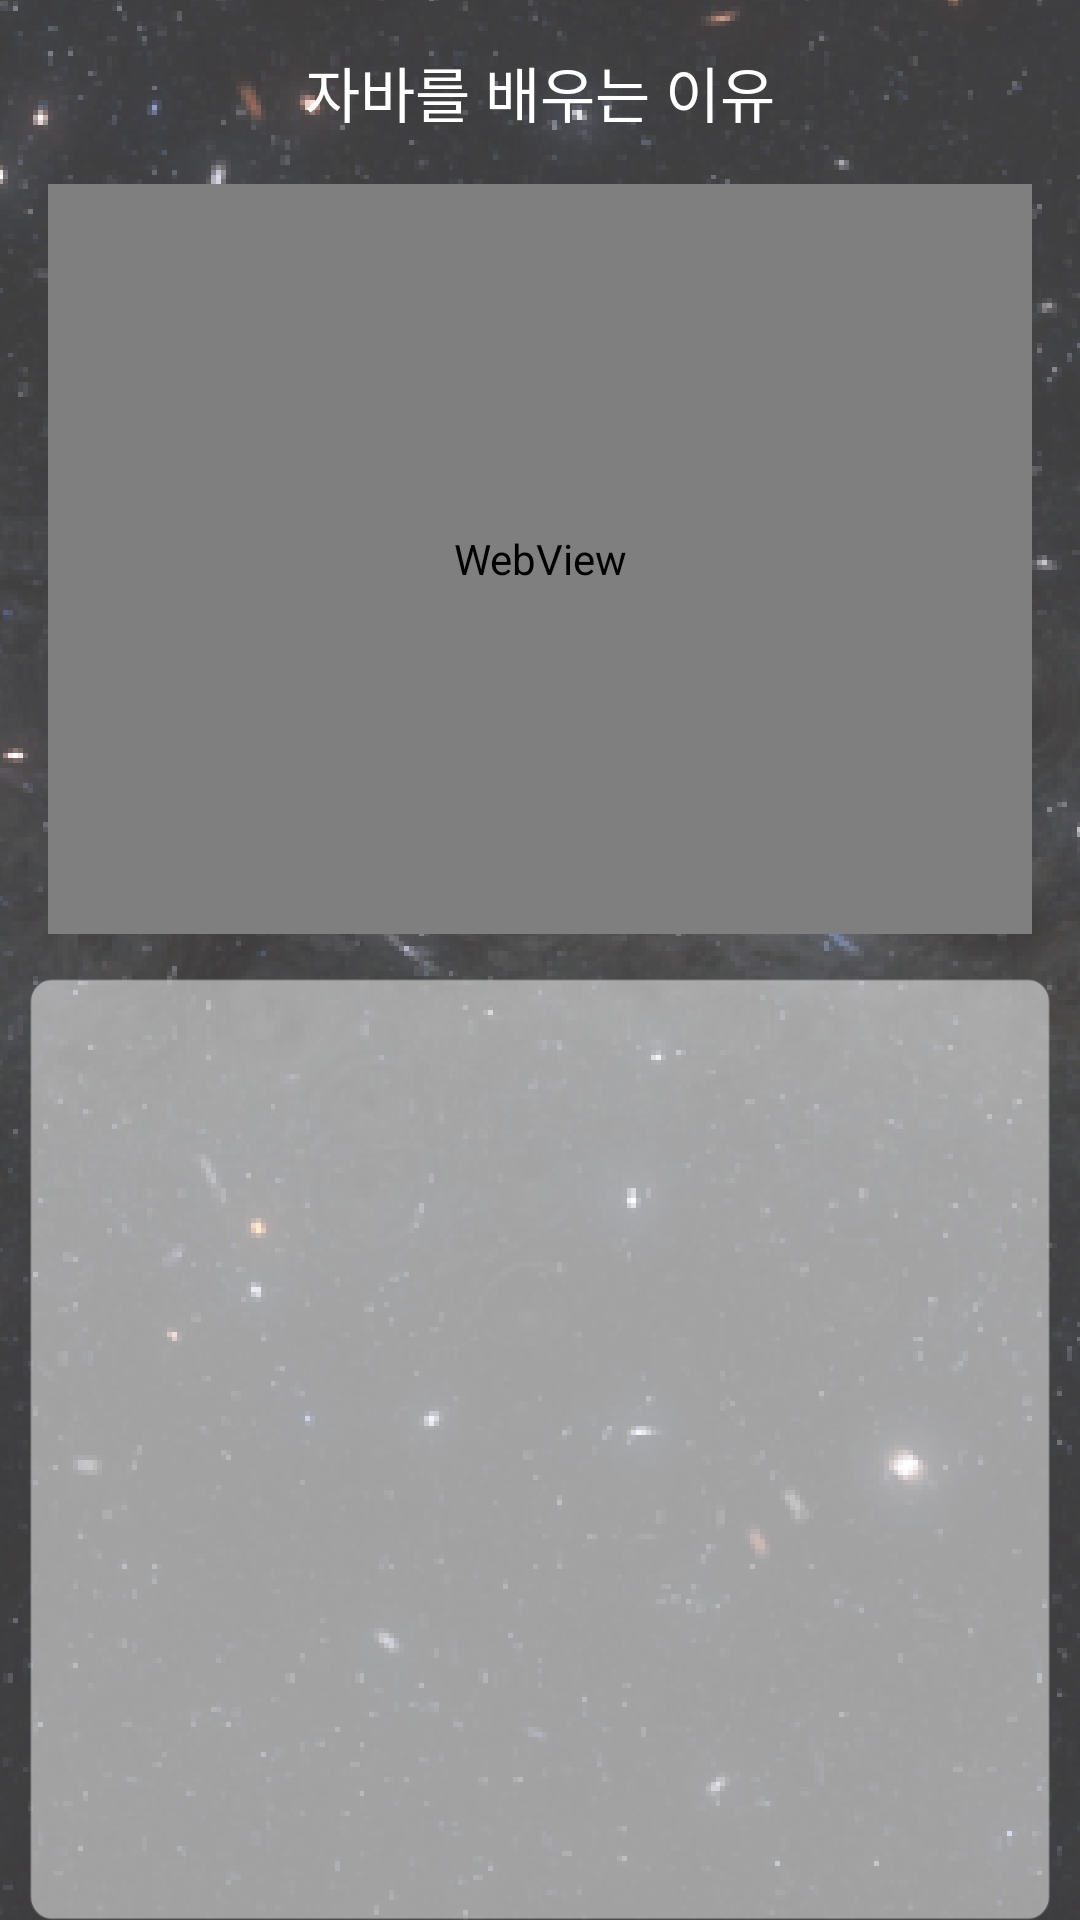

Layout XML and referenced resources for this Android screen:
<!-- AndroidManifest.xml: application theme AppTheme -->
<!-- res/layout/activity_cs_contents_1.xml -->
<?xml version="1.0" encoding="utf-8"?>
<RelativeLayout xmlns:android="http://schemas.android.com/apk/res/android"
    xmlns:app="http://schemas.android.com/apk/res-auto"
    xmlns:tools="http://schemas.android.com/tools"
    android:layout_width="match_parent"
    android:layout_height="match_parent"
    android:background="@drawable/bg"
    tools:context=".Class_contents_1">

    <LinearLayout
        android:id="@+id/title_1"
        android:layout_width="match_parent"
        android:layout_height="wrap_content"
        android:orientation="horizontal">

        <TextView
            android:id="@+id/title_class_1"
            android:layout_width="wrap_content"
            android:layout_height="wrap_content"
            android:textColor="#FFFFFF"
            android:textSize="20dp"
            android:layout_marginTop="16dp"
            android:layout_weight="1"
            android:gravity="center|center_horizontal"
            android:text="자바를 배우는 이유" />
    </LinearLayout>

    <WebView
        android:id="@+id/webview_class_1"
        android:layout_width="match_parent"
        android:layout_height="250dp"
        app:layout_constraintEnd_toEndOf="parent"
        app:layout_constraintStart_toStartOf="parent"
        app:layout_constraintTop_toTopOf="parent"
        android:layout_marginLeft="16dp"
        android:layout_marginRight="16dp"
        android:layout_marginTop="16dp"
        android:layout_marginBottom="10dp"
        android:layout_below="@+id/title_1"
        />
    ​
    <ScrollView
        android:id="@+id/scroll_1"
        android:layout_width="match_parent"
        android:layout_height="320dp"
        android:layout_below="@+id/webview_class_1"
        android:background="@drawable/scroll_textview"
        android:layout_gravity="center"
        android:layout_marginLeft="10dp"
        android:layout_marginTop="5dp"
        android:padding="20dp"
        android:layout_marginRight="10dp">
        ​
        <LinearLayout
            android:layout_width="match_parent"
            android:layout_height="wrap_content"
            android:orientation="vertical" />
    </ScrollView>
    ​
    <ImageButton
        android:id="@+id/link_btn_1"
        android:layout_width="125dp"
        android:layout_height="80dp"
        android:layout_below="@+id/scroll_1"
        android:layout_alignParentStart="true"
        android:layout_alignParentLeft="true"
        android:layout_marginStart="16dp"
        android:layout_marginLeft="16dp"
        android:layout_marginTop="0dp"
        android:background="@color/transparent"
        android:scaleType="fitXY"
        app:srcCompat="@drawable/link_btn" />​
</RelativeLayout>
<!-- resources referenced by this layout -->
<resources>
  <color name="transparent">#00FFFFFF</color>
  <!-- drawable bg: png bitmap (drawable-hdpi, 330356 bytes) -->
  <!-- drawable link_btn: png bitmap (drawable, 8548 bytes) -->
  <!-- drawable scroll_textview: png bitmap (drawable-hdpi, 35851 bytes) -->
  <style name="AppTheme" parent="Theme.AppCompat.Light.DarkActionBar">
          
          <item name="colorPrimary">@color/colorPrimary</item>
          <item name="colorPrimaryDark">@color/colorPrimaryDark</item>
          <item name="colorAccent">@color/colorAccent</item>
  
          
          <item name="windowActionBarOverlay">true</item>
          <item name="actionBarStyle">@style/ActionBarTheme</item>
          
      </style>
  <color name="colorPrimary">#6200EE</color>
  <color name="colorPrimaryDark">#000000</color>
  <color name="colorAccent">#03DAC5</color>
  <style name="ActionBarTheme" parent="Theme.AppCompat.Light.DarkActionBar">
          <item name="android:background">@color/transparent</item>
      </style>
</resources>
